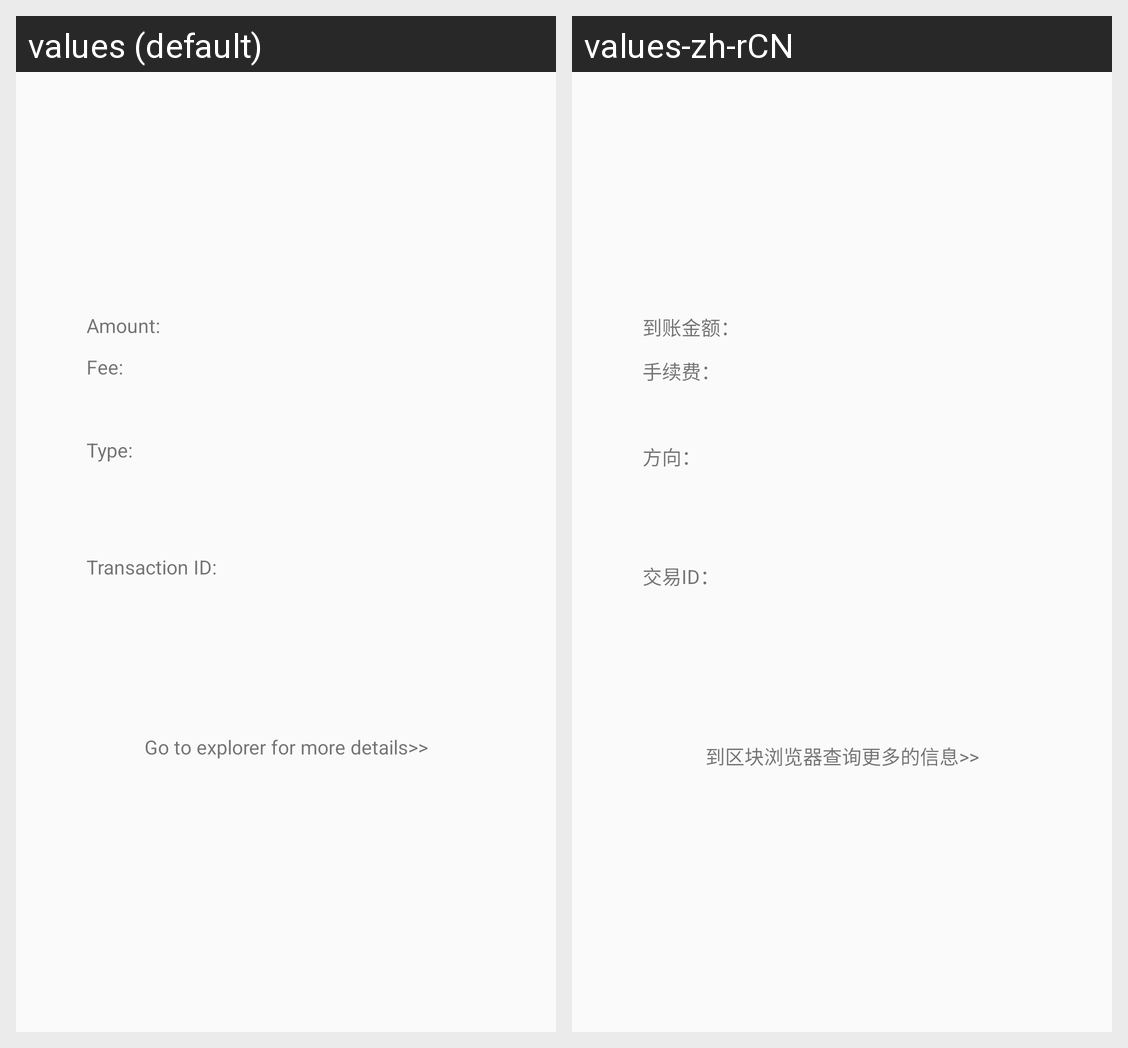

The Android screen above is rendered under two locales of the same app. Produce the string resources it draws, with the default and per-locale values.
Android screen res/layout/activity_transaction_detail.xml rendered under 2 locales, left to right: values (default), values-zh-rCN. Device: Nexus 5 (rendered at 1080×1920; each locale shown at half size, 540×960, under a caption strip naming it); theme AppTheme.
Strings drawn on this screen, with the default value and each locale's value (text and hints the layout hard-codes, and strings that could not be matched under every locale, appear in the picture but are not listed):

amount
  values: Amount:
  values-zh-rCN: 到账金额：

fee_mark
  values: Fee:
  values-zh-rCN: 手续费：

direction
  values: Type:
  values-zh-rCN: 方向：

txID
  values: Transaction ID:
  values-zh-rCN: 交易ID：

navigation_block_explorer
  values: Go to explorer for more details>>
  values-zh-rCN: 到区块浏览器查询更多的信息>>
